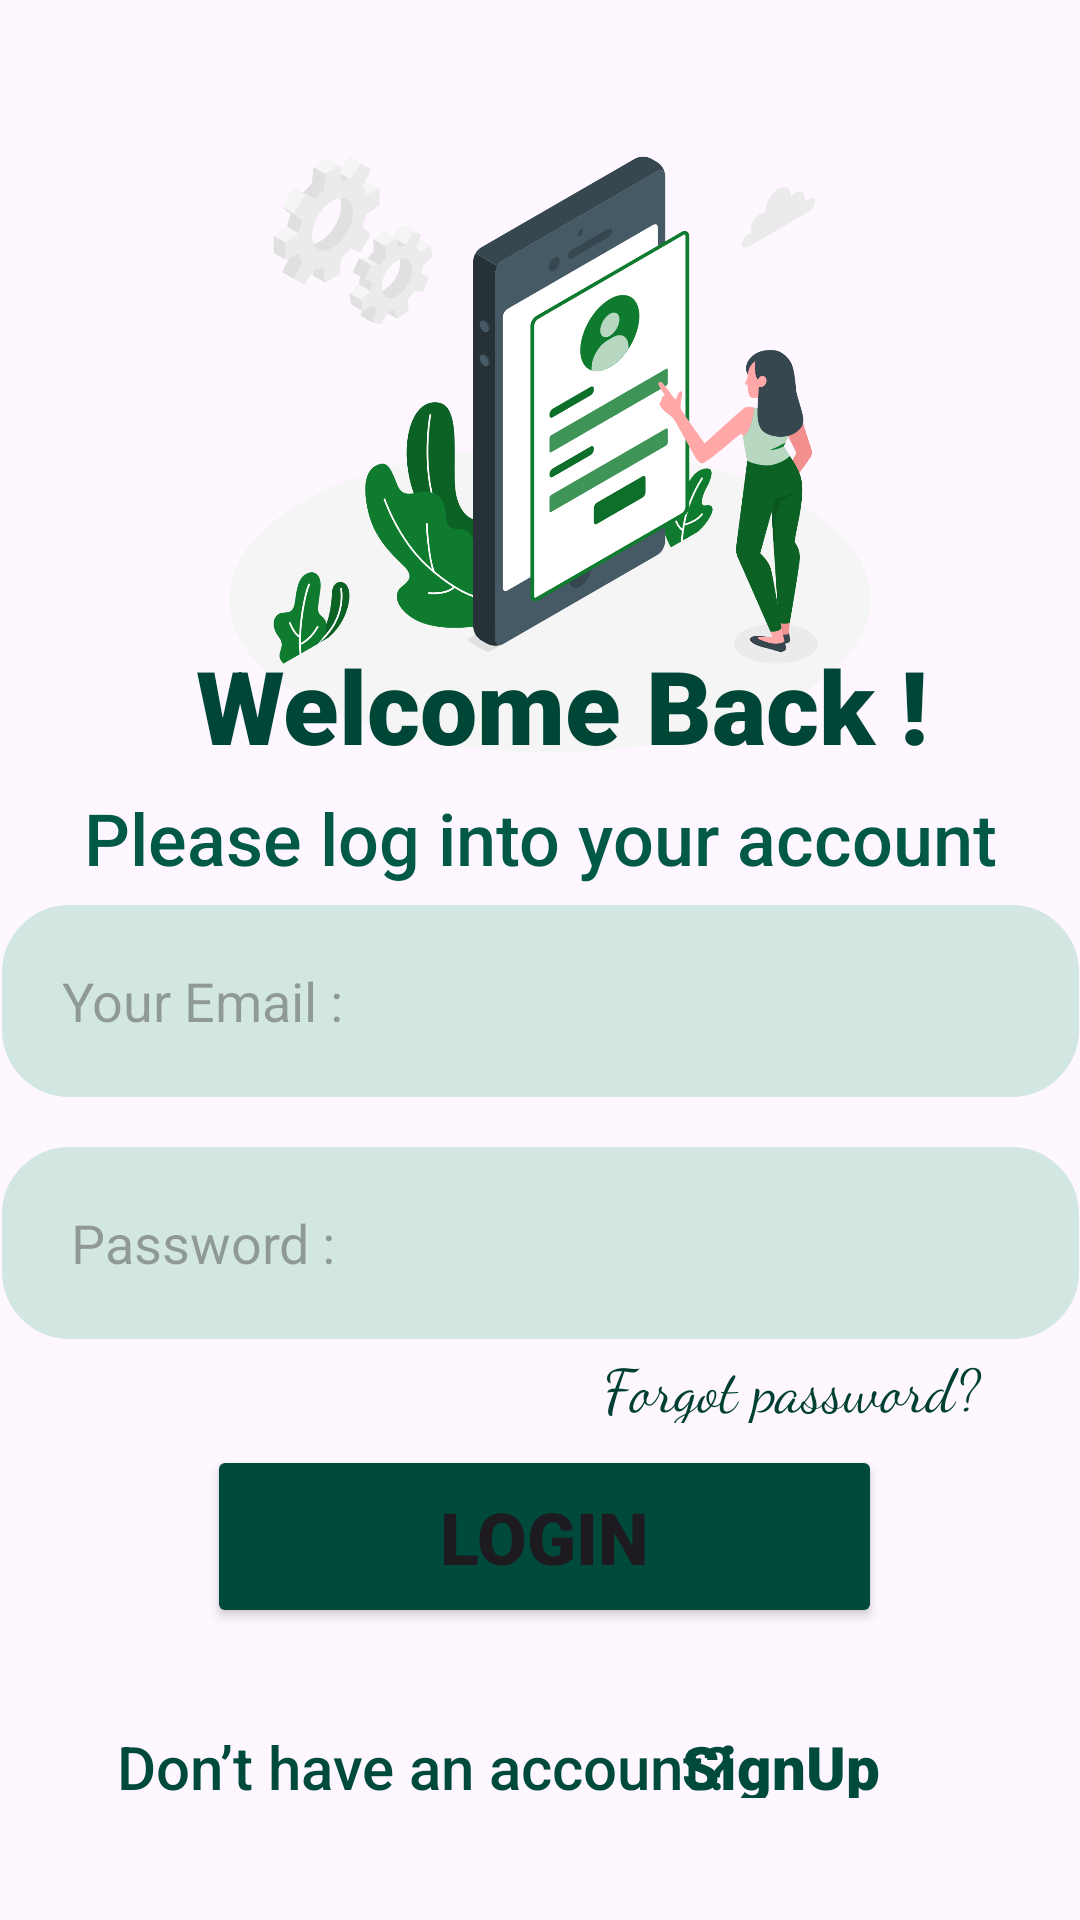

Reconstruct the res/layout file that produces this screen, plus the resources it refers to.
<!-- AndroidManifest.xml: application theme Theme.MySoloTravelerSLMobileApplication -->
<!-- res/layout/activity_login.xml -->
<?xml version="1.0" encoding="utf-8"?>
<androidx.constraintlayout.widget.ConstraintLayout xmlns:android="http://schemas.android.com/apk/res/android"
    xmlns:app="http://schemas.android.com/apk/res-auto"
    xmlns:tools="http://schemas.android.com/tools"
    android:layout_width="match_parent"
    android:layout_height="match_parent"
    tools:context=".LoginActivity">
    <ImageView
        android:id="@+id/imageView"
        android:layout_width="389dp"
        android:layout_height="303dp"
        app:layout_constraintBottom_toBottomOf="parent"
        app:layout_constraintEnd_toEndOf="parent"
        app:layout_constraintHorizontal_bias="0.409"
        app:layout_constraintStart_toStartOf="parent"
        app:layout_constraintTop_toTopOf="parent"
        app:layout_constraintVertical_bias="0.0"
        app:srcCompat="@drawable/mobile_login" />
    <TextView
        android:id="@+id/welcomeback"
        android:layout_width="wrap_content"
        android:layout_height="wrap_content"
        android:fontFamily="sans-serif-black"
        android:text="Welcome Back !"
        android:textAlignment="center"
        android:textColor="#004637"
        android:textSize="34sp"
        app:layout_constraintBottom_toBottomOf="parent"
        app:layout_constraintEnd_toEndOf="parent"
        app:layout_constraintHorizontal_bias="0.565"
        app:layout_constraintStart_toStartOf="parent"
        app:layout_constraintTop_toTopOf="parent"
        app:layout_constraintVertical_bias="0.357" />
    <TextView
        android:id="@+id/logaccount"
        android:layout_width="wrap_content"
        android:layout_height="wrap_content"
        android:fontFamily="sans-serif-medium"
        android:text="Please log into your account"
        android:textAlignment="center"
        android:textColor="#015946"
        android:textSize="24sp"
        app:layout_constraintBottom_toBottomOf="parent"
        app:layout_constraintEnd_toEndOf="parent"
        app:layout_constraintStart_toStartOf="parent"
        app:layout_constraintTop_toTopOf="parent"
        app:layout_constraintVertical_bias="0.433" />
    <EditText
        android:id="@+id/editTextEmailInput"
        android:layout_width="359dp"
        android:layout_height="64dp"
        android:background="@drawable/input_bg"
        android:backgroundTint="#D3E7E2"
        android:ems="10"
        android:hint="Your Email :"
        android:inputType="textEmailAddress"
        android:paddingStart="20dp"
        android:paddingLeft="10dp"
        android:paddingTop="10dp"
        android:paddingEnd="10dp"
        android:paddingRight="10dp"
        android:paddingBottom="10dp"
        android:textColor="#003E31"
        app:layout_constraintBottom_toBottomOf="parent"
        app:layout_constraintEnd_toEndOf="parent"
        app:layout_constraintStart_toStartOf="parent"
        app:layout_constraintTop_toTopOf="parent"
        app:layout_constraintVertical_bias="0.524" />
    <EditText
        android:id="@+id/editTextPasswordInput"
        android:layout_width="359dp"
        android:layout_height="64dp"
        android:background="@drawable/input_bg"
        android:backgroundTint="#D3E7E2"
        android:ems="10"
        android:hint="   Password :"
        android:inputType="textPassword"
        android:padding="20dp"
        android:paddingStart="10dp"
        android:paddingLeft="10dp"
        android:paddingTop="10dp"
        android:paddingEnd="10dp"
        android:paddingRight="10dp"
        android:paddingBottom="10dp"
        android:textColor="#003E31"
        app:layout_constraintBottom_toBottomOf="parent"
        app:layout_constraintEnd_toEndOf="@+id/editTextEmailInput"
        app:layout_constraintHorizontal_bias="0.606"
        app:layout_constraintStart_toStartOf="@+id/editTextEmailInput"
        app:layout_constraintTop_toBottomOf="@+id/editTextEmailInput"
        app:layout_constraintVertical_bias="0.079" />
    <TextView
        android:id="@+id/textViewForgotPassword"
        android:layout_width="146dp"
        android:layout_height="26dp"
        android:fontFamily="cursive"
        android:text="Forgot password?"
        android:textColor="#004032"
        android:textSize="20sp"
        app:layout_constraintBottom_toBottomOf="parent"
        app:layout_constraintEnd_toEndOf="parent"
        app:layout_constraintHorizontal_bias="0.939"
        app:layout_constraintStart_toStartOf="parent"
        app:layout_constraintTop_toTopOf="parent"
        app:layout_constraintVertical_bias="0.73" />
    <Button
        android:id="@+id/btn_login"
        android:layout_width="225dp"
        android:layout_height="61dp"
        android:backgroundTint="#004A3B"
        android:fontFamily="sans-serif-black"
        android:text="LOGIN"
        android:textAlignment="center"
        android:textSize="24sp"
        app:layout_constraintBottom_toBottomOf="parent"
        app:layout_constraintEnd_toEndOf="parent"
        app:layout_constraintHorizontal_bias="0.51"
        app:layout_constraintStart_toStartOf="parent"
        app:layout_constraintTop_toTopOf="parent"
        app:layout_constraintVertical_bias="0.832" />
    <TextView
        android:id="@+id/textViewSignUP"
        android:layout_width="216dp"
        android:layout_height="26dp"
        android:fontFamily="sans-serif-medium"
        android:text="Don’t have an account? "
        android:textColor="#004A3B"
        android:textSize="20sp"
        app:layout_constraintBottom_toBottomOf="parent"
        app:layout_constraintEnd_toEndOf="parent"
        app:layout_constraintHorizontal_bias="0.271"
        app:layout_constraintStart_toStartOf="parent"
        app:layout_constraintTop_toTopOf="parent"
        app:layout_constraintVertical_bias="0.937" />
    <TextView
        android:id="@+id/textViewSign"
        android:layout_width="81dp"
        android:layout_height="24dp"
        android:fontFamily="sans-serif-black"
        android:text="SignUp"
        android:textColor="#004A3B"
        android:textSize="20sp"
        app:layout_constraintBottom_toBottomOf="parent"
        app:layout_constraintEnd_toEndOf="parent"
        app:layout_constraintHorizontal_bias="0.815"
        app:layout_constraintStart_toStartOf="parent"
        app:layout_constraintTop_toTopOf="parent"
        app:layout_constraintVertical_bias="0.934" />
</androidx.constraintlayout.widget.ConstraintLayout>
<!-- resources referenced by this layout -->
<resources>
  <!-- drawable input_bg (drawable) -->
  <?xml version="1.0" encoding="utf-8"?>
  <shape xmlns:android="http://schemas.android.com/apk/res/android">
  
      <stroke android:color="#D3E7E2" android:width="5dp"/>
      <corners android:radius="20dp"/>
  
  </shape>
  <!-- drawable mobile_login: png bitmap (drawable, 226539 bytes) -->
  <style name="Theme.MySoloTravelerSLMobileApplication" parent="Base.Theme.MySoloTravelerSLMobileApplication" />
  <style name="Base.Theme.MySoloTravelerSLMobileApplication" parent="Theme.Material3.DayNight.NoActionBar">
          
          
      </style>
</resources>
